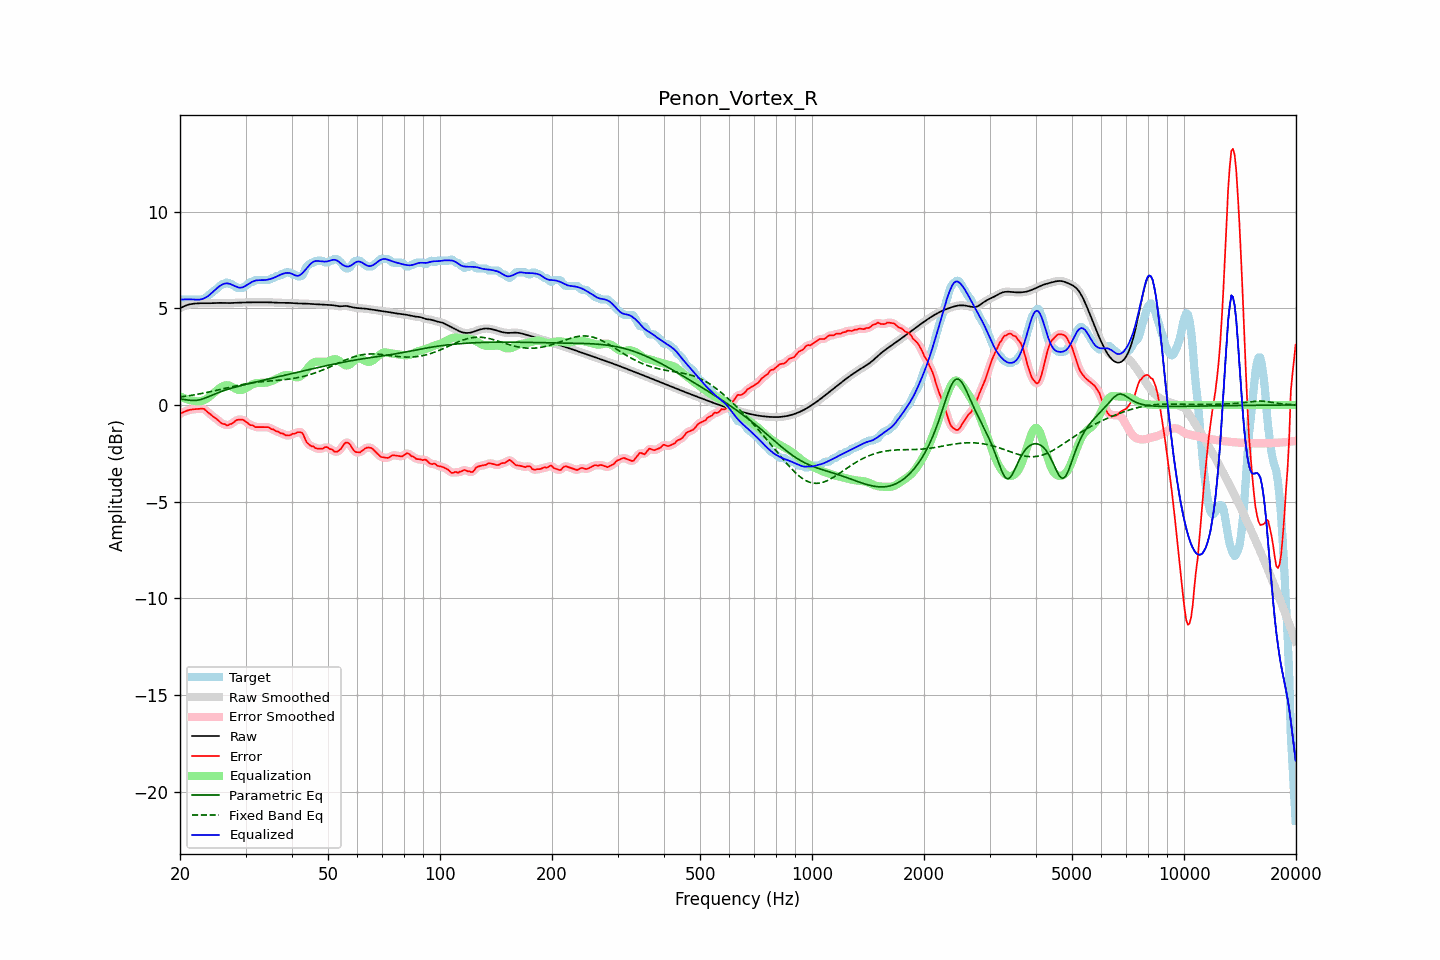

The file beside this chart, header and first rows:
frequency, raw, error, smoothed, error_smoothed, equalization, parametric_eq, fixed_band_eq, equalized_raw, equalized_smoothed, target
20.00, 5.00, -0.46, 5.00, -0.46, 0.45, 0.31, 0.41, 5.46, 5.45, 5.46
20.20, 5.05, -0.42, 5.05, -0.41, 0.41, 0.30, 0.42, 5.46, 5.46, 5.46
20.40, 5.09, -0.37, 5.09, -0.37, 0.37, 0.29, 0.44, 5.46, 5.46, 5.46
20.61, 5.13, -0.34, 5.12, -0.34, 0.34, 0.28, 0.45, 5.47, 5.46, 5.46
20.81, 5.16, -0.30, 5.16, -0.30, 0.31, 0.26, 0.46, 5.47, 5.47, 5.46
21.02, 5.18, -0.28, 5.19, -0.28, 0.28, 0.25, 0.47, 5.47, 5.47, 5.46
21.23, 5.21, -0.25, 5.21, -0.25, 0.26, 0.24, 0.49, 5.47, 5.47, 5.46
21.44, 5.22, -0.24, 5.22, -0.24, 0.24, 0.24, 0.50, 5.46, 5.46, 5.46
21.66, 5.23, -0.23, 5.23, -0.23, 0.22, 0.23, 0.51, 5.46, 5.46, 5.46
21.87, 5.24, -0.22, 5.24, -0.22, 0.21, 0.23, 0.53, 5.45, 5.45, 5.46
22.09, 5.25, -0.21, 5.25, -0.21, 0.20, 0.24, 0.54, 5.45, 5.45, 5.46
22.31, 5.26, -0.20, 5.26, -0.20, 0.19, 0.25, 0.56, 5.45, 5.45, 5.46
22.54, 5.26, -0.20, 5.26, -0.20, 0.19, 0.26, 0.57, 5.45, 5.45, 5.46
22.76, 5.26, -0.20, 5.26, -0.19, 0.20, 0.29, 0.59, 5.46, 5.46, 5.46
22.99, 5.27, -0.19, 5.27, -0.19, 0.22, 0.31, 0.60, 5.49, 5.49, 5.46
23.22, 5.27, -0.20, 5.27, -0.22, 0.25, 0.34, 0.62, 5.52, 5.52, 5.47
23.45, 5.27, -0.28, 5.27, -0.28, 0.29, 0.37, 0.64, 5.56, 5.56, 5.54
23.69, 5.26, -0.36, 5.26, -0.35, 0.35, 0.40, 0.65, 5.61, 5.61, 5.62
23.92, 5.26, -0.43, 5.26, -0.42, 0.41, 0.44, 0.67, 5.67, 5.67, 5.69
24.16, 5.27, -0.49, 5.27, -0.49, 0.47, 0.47, 0.69, 5.74, 5.74, 5.75
24.40, 5.27, -0.56, 5.27, -0.56, 0.55, 0.51, 0.71, 5.82, 5.82, 5.83
24.65, 5.27, -0.62, 5.27, -0.62, 0.62, 0.55, 0.73, 5.89, 5.89, 5.90
24.89, 5.28, -0.68, 5.28, -0.68, 0.69, 0.58, 0.74, 5.97, 5.97, 5.96
25.14, 5.28, -0.74, 5.28, -0.74, 0.76, 0.61, 0.76, 6.04, 6.04, 6.02
25.39, 5.28, -0.81, 5.28, -0.82, 0.82, 0.65, 0.78, 6.11, 6.11, 6.09
25.65, 5.28, -0.89, 5.28, -0.89, 0.88, 0.68, 0.80, 6.17, 6.17, 6.17
25.91, 5.28, -0.96, 5.28, -0.94, 0.94, 0.71, 0.82, 6.22, 6.22, 6.24
26.16, 5.28, -0.98, 5.28, -0.99, 0.98, 0.74, 0.84, 6.26, 6.26, 6.26
26.43, 5.27, -0.99, 5.27, -1.02, 1.01, 0.76, 0.86, 6.28, 6.28, 6.27
26.69, 5.27, -1.06, 5.27, -1.03, 1.02, 0.79, 0.88, 6.29, 6.29, 6.33
26.96, 5.27, -1.05, 5.27, -1.04, 1.01, 0.82, 0.90, 6.29, 6.29, 6.32
27.23, 5.27, -0.99, 5.27, -1.02, 0.99, 0.84, 0.92, 6.26, 6.26, 6.26
27.50, 5.28, -0.98, 5.28, -0.97, 0.95, 0.87, 0.94, 6.23, 6.23, 6.26
27.77, 5.28, -0.92, 5.28, -0.91, 0.91, 0.89, 0.96, 6.19, 6.19, 6.21
28.05, 5.29, -0.86, 5.29, -0.86, 0.87, 0.91, 0.98, 6.15, 6.15, 6.15
28.33, 5.29, -0.79, 5.29, -0.80, 0.82, 0.94, 0.99, 6.11, 6.11, 6.08
28.62, 5.30, -0.77, 5.30, -0.77, 0.79, 0.96, 1.01, 6.09, 6.09, 6.06
28.90, 5.30, -0.76, 5.30, -0.75, 0.77, 0.98, 1.03, 6.07, 6.07, 6.06
29.19, 5.30, -0.76, 5.30, -0.75, 0.77, 1.00, 1.05, 6.07, 6.07, 6.06
29.48, 5.30, -0.76, 5.30, -0.77, 0.79, 1.02, 1.06, 6.09, 6.09, 6.06
29.78, 5.30, -0.80, 5.30, -0.81, 0.82, 1.05, 1.08, 6.13, 6.13, 6.11
30.08, 5.31, -0.87, 5.31, -0.86, 0.87, 1.07, 1.09, 6.17, 6.17, 6.18
30.38, 5.31, -0.93, 5.31, -0.93, 0.92, 1.09, 1.11, 6.23, 6.23, 6.24
30.68, 5.31, -1.00, 5.31, -0.99, 0.97, 1.11, 1.12, 6.28, 6.28, 6.31
30.99, 5.31, -1.05, 5.31, -1.03, 1.02, 1.13, 1.14, 6.33, 6.33, 6.36
31.30, 5.31, -1.05, 5.31, -1.07, 1.06, 1.15, 1.15, 6.38, 6.38, 6.36
31.61, 5.31, -1.10, 5.31, -1.10, 1.10, 1.17, 1.16, 6.41, 6.41, 6.41
31.93, 5.31, -1.15, 5.31, -1.13, 1.12, 1.19, 1.17, 6.44, 6.44, 6.46
32.24, 5.31, -1.15, 5.31, -1.15, 1.14, 1.21, 1.18, 6.45, 6.45, 6.46
32.57, 5.31, -1.15, 5.31, -1.15, 1.14, 1.23, 1.19, 6.46, 6.46, 6.46
32.89, 5.31, -1.15, 5.31, -1.15, 1.14, 1.25, 1.20, 6.46, 6.46, 6.46
33.22, 5.31, -1.15, 5.31, -1.15, 1.14, 1.27, 1.21, 6.46, 6.46, 6.46
33.55, 5.31, -1.15, 5.31, -1.15, 1.15, 1.28, 1.21, 6.46, 6.46, 6.46
33.89, 5.31, -1.15, 5.31, -1.14, 1.15, 1.30, 1.22, 6.47, 6.47, 6.46
34.23, 5.31, -1.15, 5.31, -1.14, 1.16, 1.32, 1.23, 6.48, 6.48, 6.46
34.57, 5.31, -1.15, 5.31, -1.17, 1.18, 1.34, 1.24, 6.49, 6.49, 6.46
34.92, 5.31, -1.19, 5.31, -1.19, 1.20, 1.36, 1.24, 6.52, 6.51, 6.50
35.27, 5.31, -1.25, 5.31, -1.23, 1.23, 1.38, 1.25, 6.54, 6.54, 6.56
35.62, 5.30, -1.26, 5.30, -1.28, 1.27, 1.40, 1.26, 6.57, 6.57, 6.56
35.97, 5.29, -1.32, 5.30, -1.32, 1.31, 1.42, 1.26, 6.60, 6.60, 6.62
... 635 more rows
